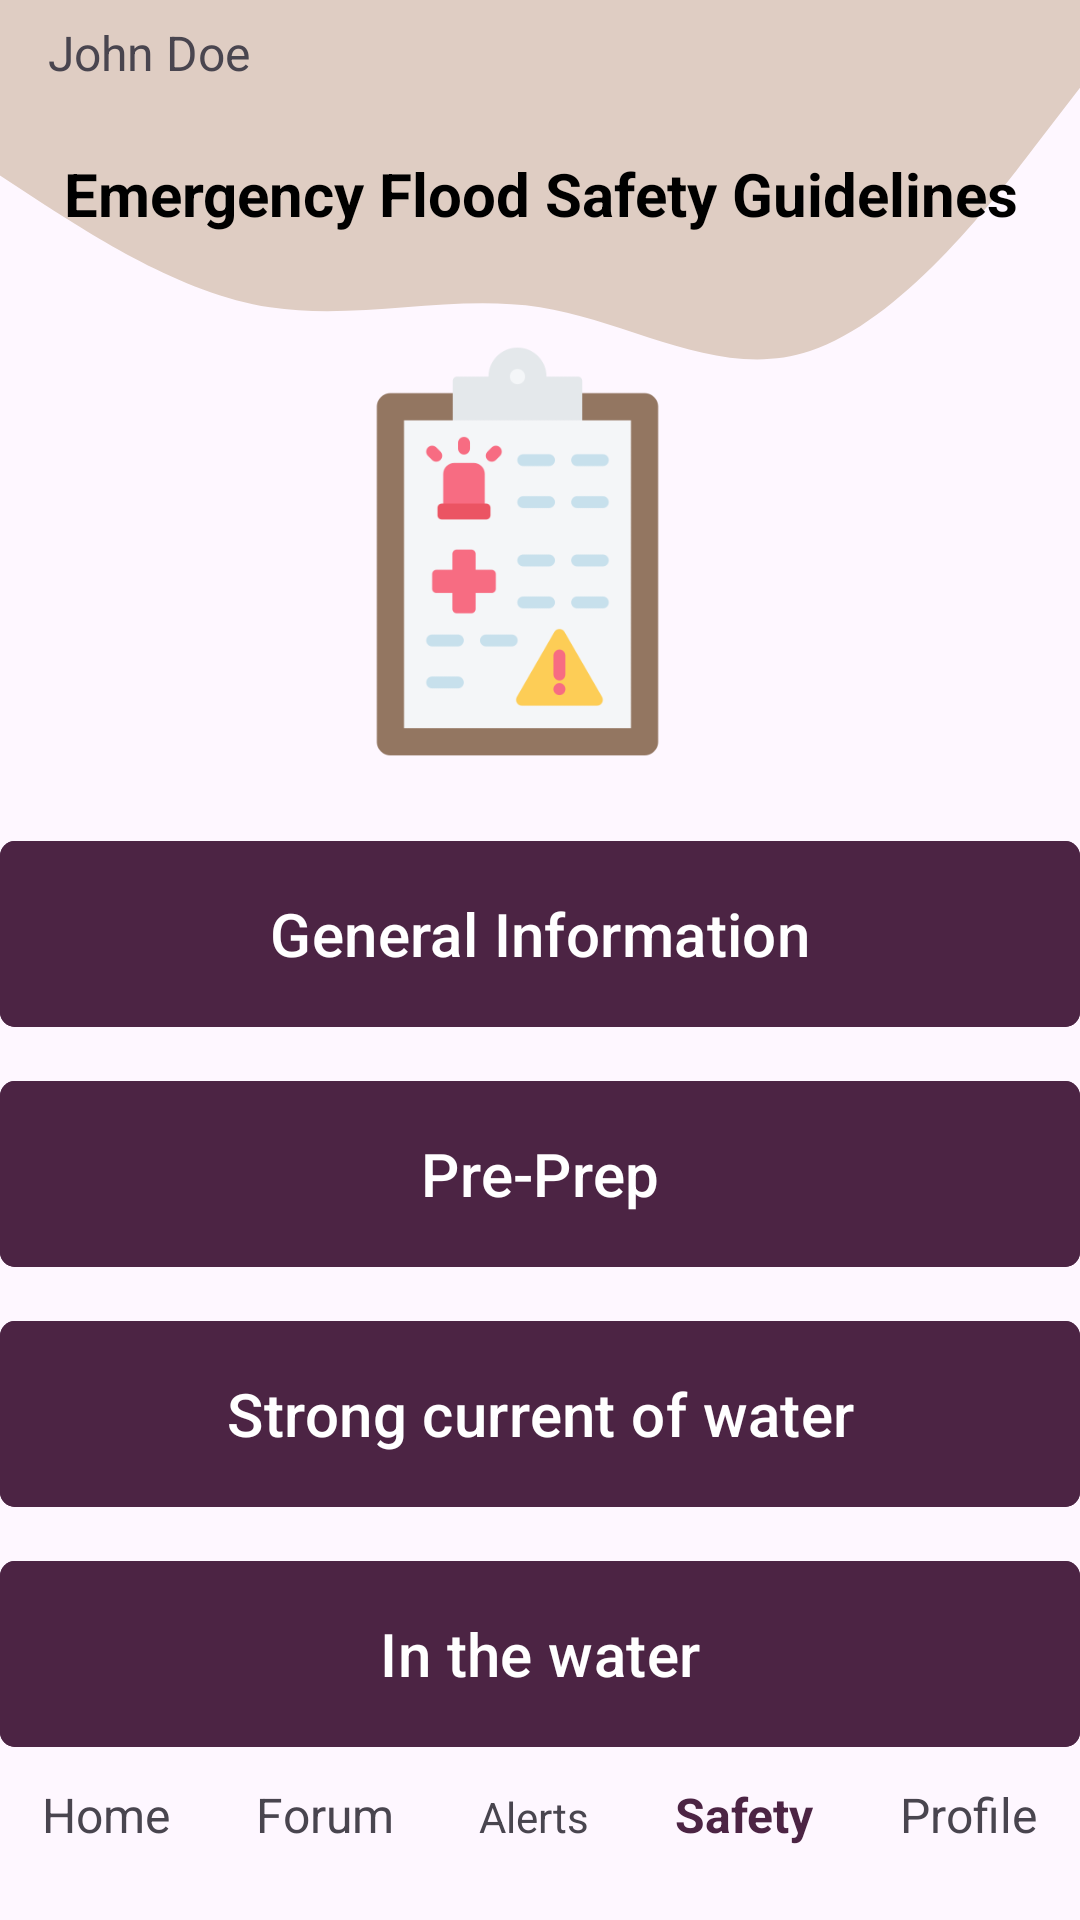

Here is an Android app screen rendered from its layout file. Give the layout XML and the strings, colors and styles it references.
<!-- AndroidManifest.xml: application theme Theme.FloodChasers -->
<!-- res/layout/activity_emergency_info.xml -->
<?xml version="1.0" encoding="utf-8"?>
<androidx.appcompat.widget.LinearLayoutCompat xmlns:android="http://schemas.android.com/apk/res/android"
    xmlns:app="http://schemas.android.com/apk/res-auto"
    xmlns:tools="http://schemas.android.com/tools"
    android:layout_width="match_parent"
    android:layout_height="match_parent"
    android:layout_gravity="center"
    android:layout_margin="20dp"
    android:orientation="vertical"
    tools:context=".Activities.EmergencyInfoActivity"
    android:background="@drawable/ic_launcher_background_wave_up">

    
    <LinearLayout
        android:layout_width="match_parent"
        android:layout_height="wrap_content"
        android:orientation="horizontal">




        <TextView
            android:id="@+id/username"
            android:layout_width="250dp"
            android:layout_height="wrap_content"
            android:text="John Doe"
            android:textSize="16sp"
            android:layout_gravity="center_vertical"
            android:layout_marginStart="16dp" />

        <ImageView
            android:id="@+id/settings"
            android:layout_width="25dp"
            android:layout_height="25dp"
            android:layout_marginLeft="20dp"
            android:layout_marginTop="10dp"
            android:src="@drawable/cogwheel" />
    </LinearLayout>

    
    <TextView
        android:layout_width="match_parent"
        android:layout_height="wrap_content"
        android:text="Emergency Flood Safety Guidelines"
        android:padding="16dp"
        android:id="@+id/TV_emergency_instructions"
        android:textSize="20dp"
        android:textAlignment="center"
        android:textStyle="bold"
        android:textColor="@color/black"/>

    <LinearLayout
        android:layout_width="match_parent"
        android:layout_height="500dp"
        android:orientation="vertical"
        android:gravity="center_vertical">

        <ImageView
            android:id="@+id/IMV_safety"
            android:layout_width="145dp"
            android:layout_height="145dp"
            android:src="@drawable/emergencyguid"
            android:layout_marginLeft="100dp"
            android:layout_marginTop="10dp"/>

        <com.google.android.material.button.MaterialButton
            android:layout_width="match_parent"
            android:layout_height="70dp"
            android:text="General Information"
            app:cornerRadius="5dp"
            android:id="@+id/BTN_gen_info"
            android:layout_marginTop="20dp"
            android:backgroundTint="@color/primary_color"
            android:textAlignment="center"
            android:textSize="20dp"
            />
        <com.google.android.material.button.MaterialButton
            android:layout_width="match_parent"
            android:layout_height="70dp"
            android:text="Pre-Prep"
            android:id="@+id/BTN_pre_prep"
            app:cornerRadius="5dp"
            android:layout_marginTop="10dp"
            android:backgroundTint="@color/primary_color"
            android:textAlignment="center"
            android:textSize="20dp"
            />
        <com.google.android.material.button.MaterialButton
            android:layout_width="match_parent"
            android:layout_height="70dp"
            android:text="Strong current of water"
            app:cornerRadius="5dp"
            android:id="@+id/BTN_strong_water"
            android:layout_marginTop="10dp"
            android:backgroundTint="@color/primary_color"
            android:textAlignment="center"
            android:textSize="20dp"
            />
        <com.google.android.material.button.MaterialButton
            android:layout_width="match_parent"
            android:layout_height="70dp"
            android:text="In the water"
            app:cornerRadius="5dp"
            android:id="@+id/BTN_in_water"
            android:layout_marginTop="10dp"
            android:backgroundTint="@color/primary_color"
            android:textAlignment="center"
            android:textSize="20dp"
            />












    </LinearLayout>

    <LinearLayout
        android:layout_width="match_parent"
        android:layout_height="wrap_content"
        >

        <com.google.android.material.textview.MaterialTextView
            android:id="@+id/home"
            android:layout_width="wrap_content"
            android:layout_height="wrap_content"
            android:layout_weight="1"
            android:textAlignment="center"
            android:textSize="16sp"
            android:text="Home">
        </com.google.android.material.textview.MaterialTextView>

        <com.google.android.material.textview.MaterialTextView
            android:id="@+id/forums"
            android:layout_width="wrap_content"
            android:layout_height="wrap_content"
            android:textAlignment="center"
            android:layout_weight="1"
            android:textSize="16sp"
            android:text="Forum">
        </com.google.android.material.textview.MaterialTextView>

        <com.google.android.material.textview.MaterialTextView
            android:id="@+id/alerts"
            android:layout_width="wrap_content"
            android:layout_height="wrap_content"
            android:textAlignment="center"
            android:layout_weight="1"
            android:text="Alerts">
        </com.google.android.material.textview.MaterialTextView>

        <com.google.android.material.textview.MaterialTextView
            android:id="@+id/safety"
            android:layout_width="wrap_content"
            android:layout_height="wrap_content"
            android:textAlignment="center"
            android:layout_weight="1"
            android:textSize="16sp"
            android:text="Safety"
            android:textColor="@color/primary_color"
            android:textStyle="bold">
        </com.google.android.material.textview.MaterialTextView>

        <com.google.android.material.textview.MaterialTextView
            android:id="@+id/profile"
            android:layout_width="wrap_content"
            android:layout_height="wrap_content"
            android:textAlignment="center"
            android:layout_weight="1"
            android:textSize="16sp"
            android:text="Profile">
        </com.google.android.material.textview.MaterialTextView>
    </LinearLayout>

    <ImageView
        android:layout_width="match_parent"
        android:layout_height="80dp"
        android:background="@drawable/ic_launcher_background_wave_down"></ImageView>

</androidx.appcompat.widget.LinearLayoutCompat>
<!-- resources referenced by this layout -->
<resources>
  <color name="black">#FF000000</color>
  <color name="primary_color">#4c2444</color>
  <!-- drawable emergencyguid: png bitmap (drawable, 12575 bytes) -->
  <!-- drawable ic_launcher_background_wave_down (drawable) -->
  <?xml version="1.0" encoding="utf-8"?>
  <vector xmlns:android="http://schemas.android.com/apk/res/android"
      android:width="1440dp"
      android:height="320dp"
      android:viewportWidth="1440"
      android:viewportHeight="300">
  
      <path
          android:fillColor="#DFCDC3"
          android:pathData="M0,320L48,282.7C96,245,192,171,288,170.7C384,171,480,245,576,277.3C672,309,768,299,864,277.3C960,256,1056,224,1152,202.7C1248,181,1344,171,1392,165.3L1440,160L1440,320L1392,320C1344,320,1248,320,1152,320C1056,320,960,320,864,320C768,320,672,320,576,320C480,320,384,320,288,320C192,320,96,320,48,320L0,320Z" />
  </vector>
  <!-- drawable ic_launcher_background_wave_up (drawable) -->
  <?xml version="1.0" encoding="utf-8"?>
  <vector xmlns:android="http://schemas.android.com/apk/res/android"
      android:width="1440dp"
      android:height="320dp"
      android:viewportWidth="1440"
      android:viewportHeight="700">
  
      <path
          android:fillColor="#DFCDC3"
          android:pathData="M0,64L60,74.7C120,85,240,107,360,112C480,117,600,107,720,112C840,117,960,139,1080,128C1200,117,1320,75,1380,53.3L1440,32L1440,0L1380,0C1320,0,1200,0,1080,0C960,0,840,0,720,0C600,0,480,0,360,0C240,0,120,0,60,0L0,0Z" />
  
  </vector>
  <style name="Theme.FloodChasers" parent="Base.Theme.FloodChasers" />
  <style name="Base.Theme.FloodChasers" parent="Theme.Material3.DayNight.NoActionBar">
          
          
      </style>
</resources>
